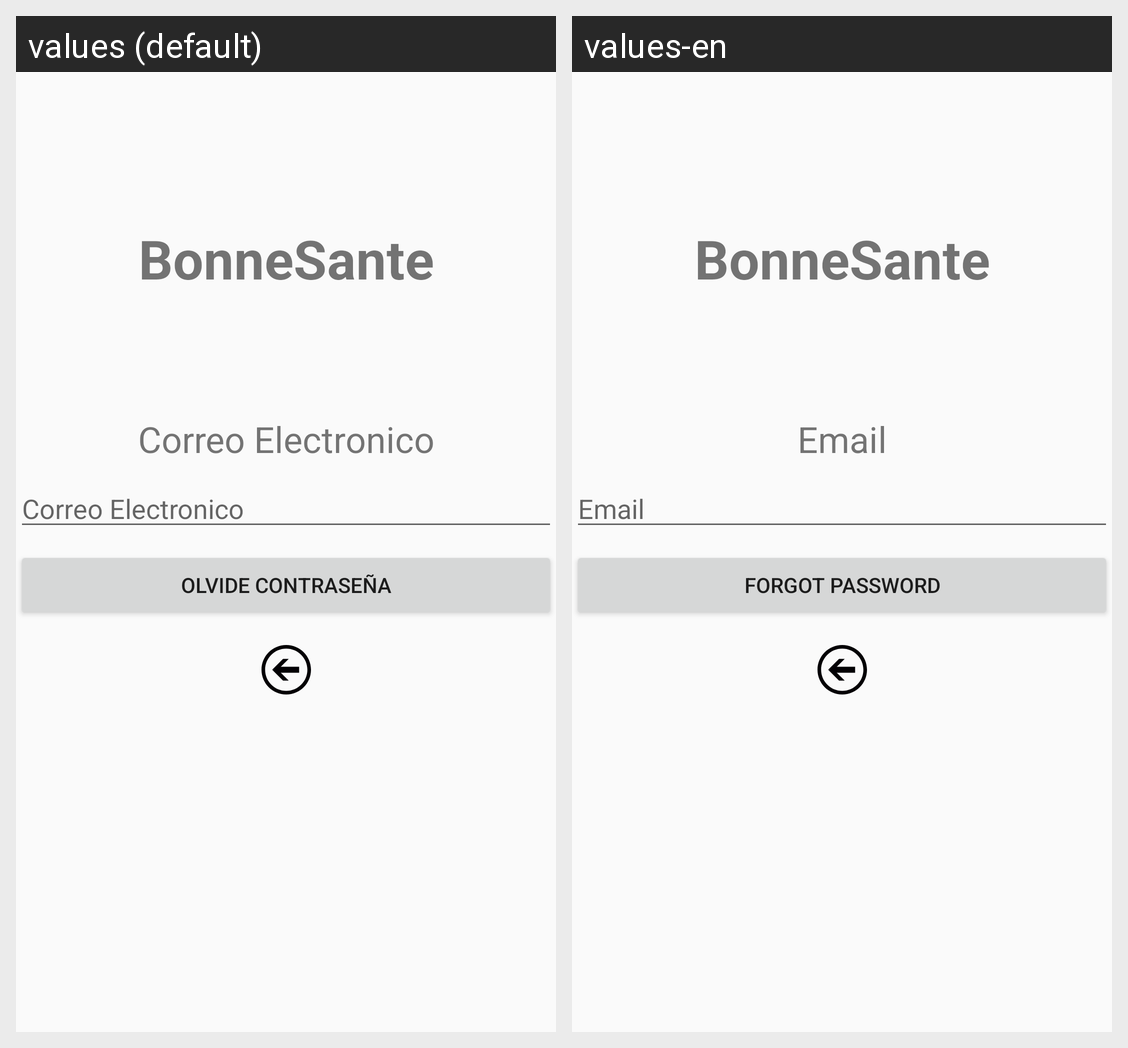

The Android screen above is rendered under two locales of the same app. Produce the string resources it draws, with the default and per-locale values.
Android screen res/layout/activity_reset_passsword.xml rendered under 2 locales, left to right: values (default), values-en. Device: Nexus 5 (rendered at 1080×1920; each locale shown at half size, 540×960, under a caption strip naming it); theme AppTheme.
Strings drawn on this screen, with the default value and each locale's value (text and hints the layout hard-codes, and strings that could not be matched under every locale, appear in the picture but are not listed):

bonne_sante
  values: BonneSante
  values-en: BonneSante

correo_electronico_login
  values: Correo Electronico
  values-en: Email

olvide_contra
  values: Olvide Contraseña
  values-en: Forgot PassWord
